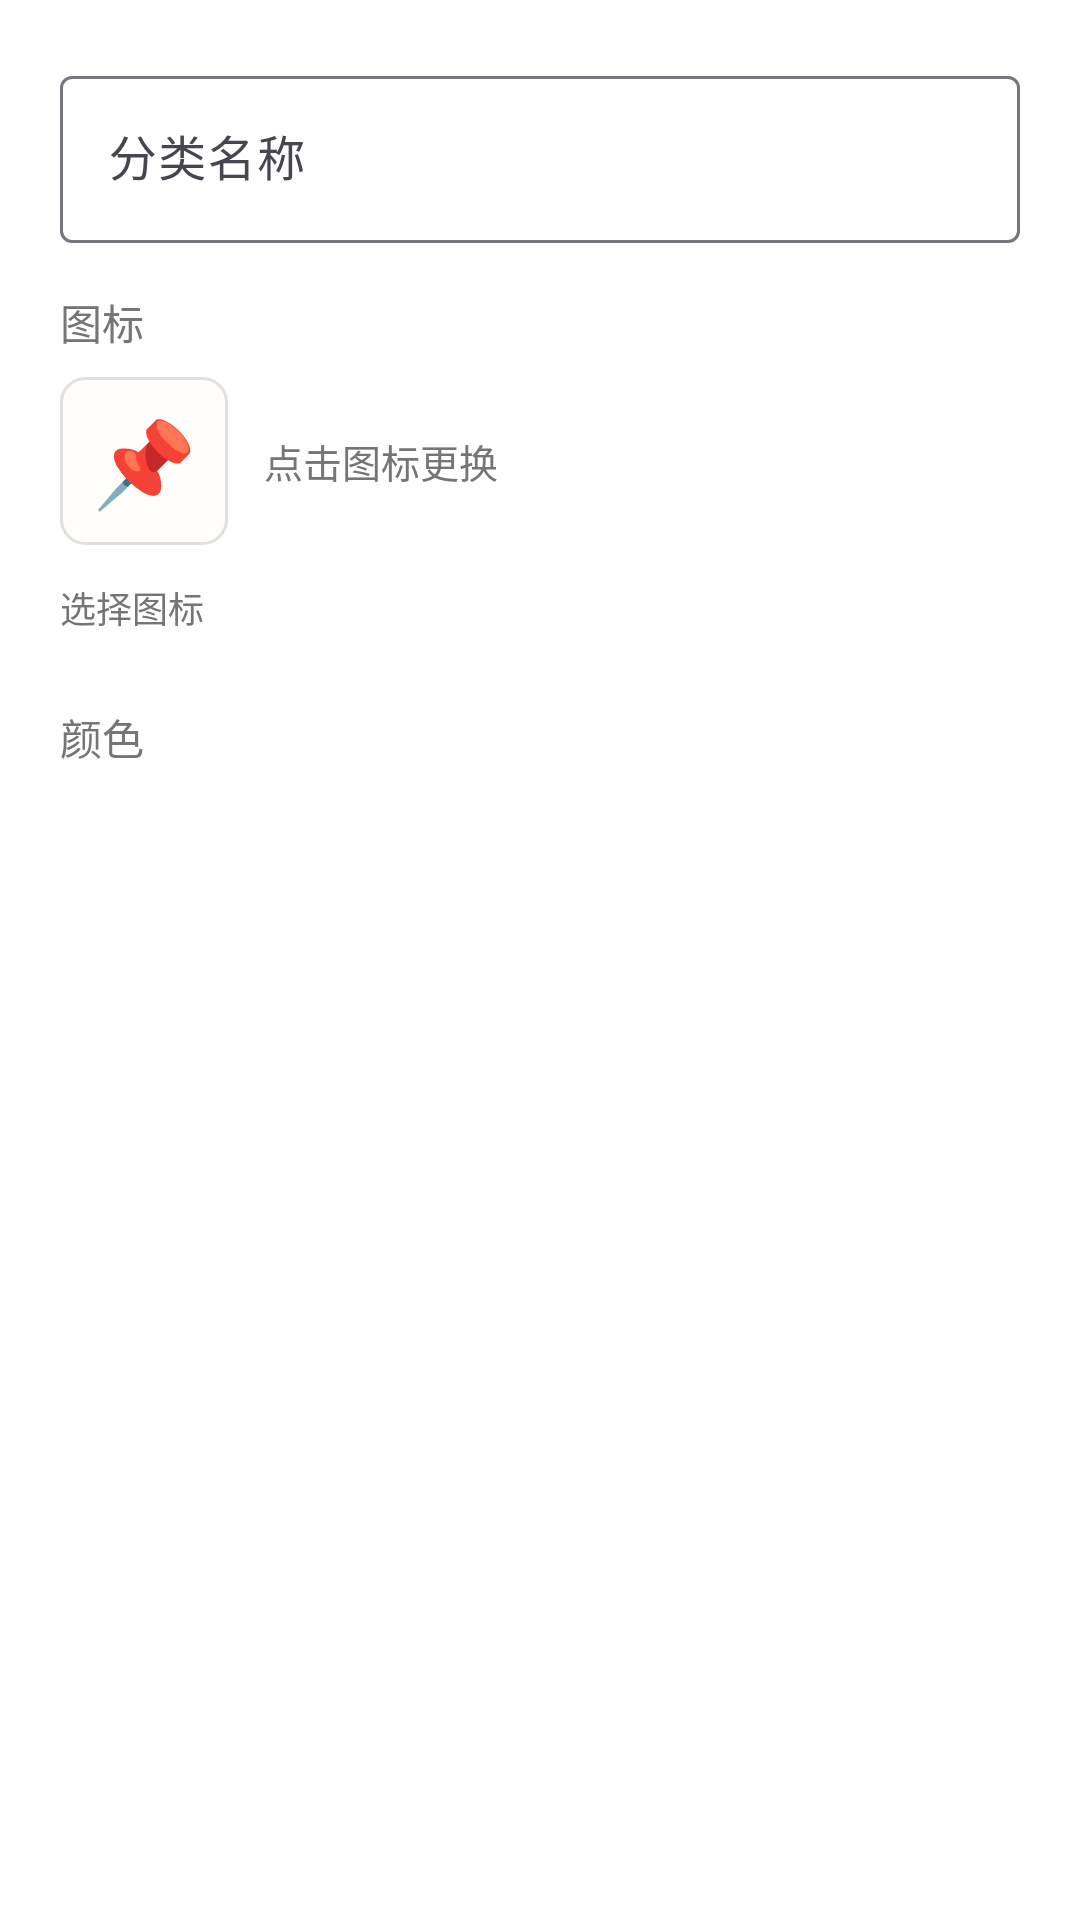

Layout XML and referenced resources for this Android screen:
<!-- AndroidManifest.xml: application theme Theme.EasyAccount -->
<!-- res/layout/dialog_add_category.xml -->
<?xml version="1.0" encoding="utf-8"?>
<ScrollView xmlns:android="http://schemas.android.com/apk/res/android"
    android:layout_width="match_parent"
    android:layout_height="wrap_content">

    <LinearLayout
        android:layout_width="match_parent"
        android:layout_height="wrap_content"
        android:orientation="vertical"
        android:padding="20dp">

        <com.google.android.material.textfield.TextInputLayout
            android:layout_width="match_parent"
            android:layout_height="wrap_content"
            style="@style/Widget.Material3.TextInputLayout.OutlinedBox">

            <com.google.android.material.textfield.TextInputEditText
                android:id="@+id/et_category_name"
                android:layout_width="match_parent"
                android:layout_height="wrap_content"
                android:hint="@string/category_name"
                android:inputType="text"
                android:maxLines="1" />
        </com.google.android.material.textfield.TextInputLayout>

        
        <TextView
            android:layout_width="wrap_content"
            android:layout_height="wrap_content"
            android:layout_marginTop="16dp"
            android:text="图标"
            android:textColor="@color/text_secondary"
            android:textSize="14sp" />

        <LinearLayout
            android:layout_width="match_parent"
            android:layout_height="wrap_content"
            android:layout_marginTop="8dp"
            android:gravity="center_vertical"
            android:orientation="horizontal">

            <TextView
                android:id="@+id/tv_category_icon_preview"
                android:layout_width="56dp"
                android:layout_height="56dp"
                android:background="@drawable/bg_outlined"
                android:gravity="center"
                android:text="📌"
                android:textSize="28sp"
                android:clickable="true"
                android:focusable="true" />

            <TextView
                android:layout_width="wrap_content"
                android:layout_height="wrap_content"
                android:layout_marginStart="12dp"
                android:text="点击图标更换"
                android:textColor="@color/text_secondary"
                android:textSize="13sp" />
        </LinearLayout>

        
        <TextView
            android:layout_width="wrap_content"
            android:layout_height="wrap_content"
            android:layout_marginTop="12dp"
            android:text="选择图标"
            android:textColor="@color/text_secondary"
            android:textSize="12sp" />

        <GridView
            android:id="@+id/grid_icons"
            android:layout_width="match_parent"
            android:layout_height="wrap_content"
            android:layout_marginTop="8dp"
            android:numColumns="8"
            android:stretchMode="columnWidth"
            android:horizontalSpacing="4dp"
            android:verticalSpacing="4dp" />

        
        <TextView
            android:layout_width="wrap_content"
            android:layout_height="wrap_content"
            android:layout_marginTop="16dp"
            android:text="颜色"
            android:textColor="@color/text_secondary"
            android:textSize="14sp" />

        <LinearLayout
            android:id="@+id/ll_colors"
            android:layout_width="match_parent"
            android:layout_height="wrap_content"
            android:layout_marginTop="8dp"
            android:orientation="horizontal"
            android:gravity="center" />
    </LinearLayout>
</ScrollView>
<!-- resources referenced by this layout -->
<resources>
  <color name="text_secondary">#757575</color>
  <!-- drawable bg_outlined (drawable) -->
  <?xml version="1.0" encoding="utf-8"?>
  <shape xmlns:android="http://schemas.android.com/apk/res/android">
      <solid android:color="@color/surface" />
      <stroke android:width="1dp" android:color="@color/divider" />
      <corners android:radius="8dp" />
  </shape>
  <string name="category_name">分类名称</string>
  <style name="Theme.EasyAccount" parent="Theme.Material3.DayNight.NoActionBar">
          <item name="colorPrimary">@color/primary</item>
          <item name="colorPrimaryVariant">@color/primary_variant</item>
          <item name="colorOnPrimary">@color/on_primary</item>
          <item name="colorSecondary">@color/secondary</item>
          <item name="colorOnSecondary">@color/on_primary</item>
          <item name="android:colorBackground">#FFFFFF</item>
          <item name="colorSurface">@color/surface</item>
          <item name="colorOnSurface">@color/on_surface</item>
          <item name="colorError">@color/error</item>
      </style>
  <color name="surface">#FFFEFA</color>
  <color name="divider">#E0E0E0</color>
  <color name="primary">#FDD835</color>
  <color name="primary_variant">#F9A825</color>
  <color name="on_primary">#1C1B1F</color>
  <color name="secondary">#8BC34A</color>
  <color name="on_surface">#1C1B1F</color>
  <color name="error">#B00020</color>
</resources>
